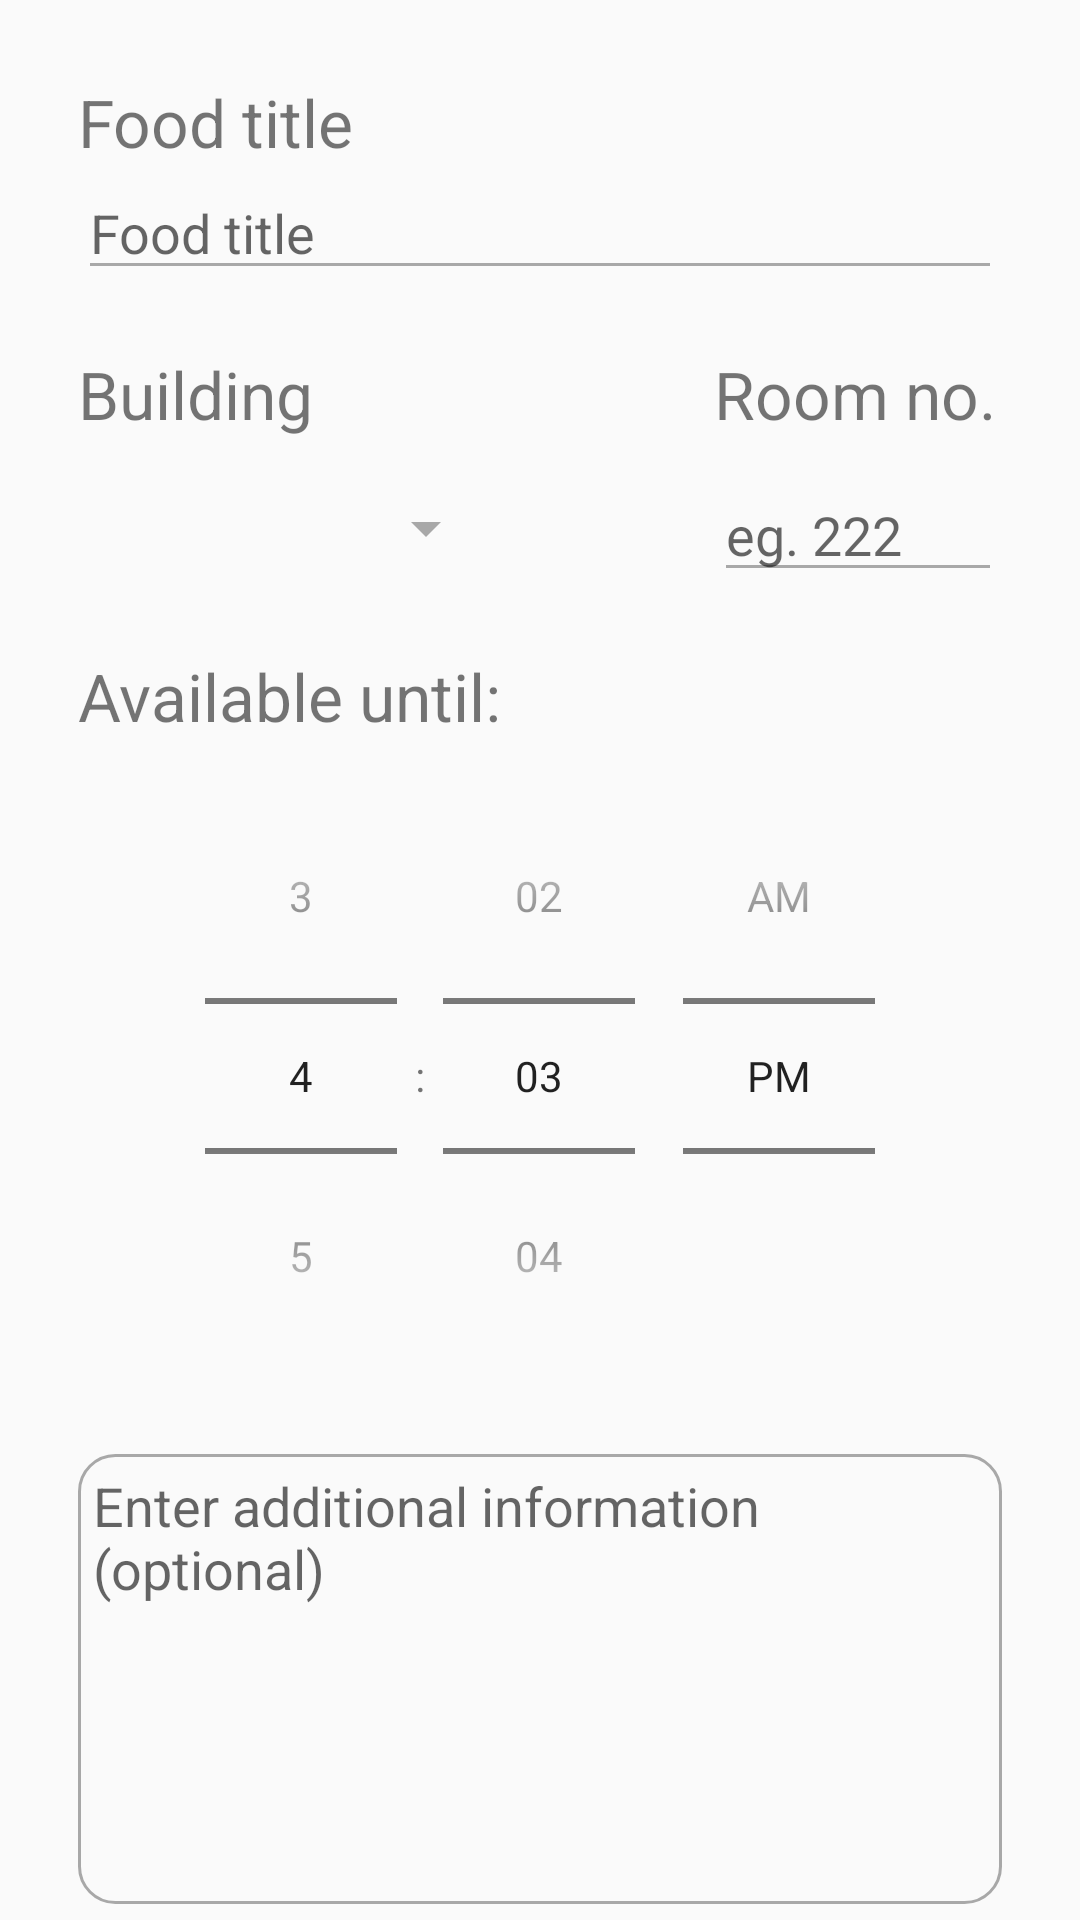

The Android layout XML behind this screen, and the referenced resources:
<!-- AndroidManifest.xml: application theme AppTheme -->
<!-- res/layout/content_create_post.xml -->
<?xml version="1.0" encoding="utf-8"?>
<androidx.core.widget.NestedScrollView xmlns:android="http://schemas.android.com/apk/res/android"
    xmlns:app="http://schemas.android.com/apk/res-auto"
    xmlns:tools="http://schemas.android.com/tools"
    android:layout_width="match_parent"
    android:layout_height="match_parent"
    app:layout_behavior="@string/appbar_scrolling_view_behavior"
    tools:context=".post.CreatePostActivity"
    tools:showIn="@layout/activity_create_post">

    <RelativeLayout
        android:layout_width="match_parent"
        android:layout_height="match_parent"
        android:layout_margin="@dimen/text_margin"
        android:padding="@dimen/text_padding">

        <TextView
            android:id="@+id/post_title_label"
            android:layout_width="wrap_content"
            android:layout_height="wrap_content"
            android:textSize="@dimen/large_text"
            android:text="@string/post_title_label" />

        <EditText
            android:id="@+id/post_title_et"
            android:layout_width="match_parent"
            android:layout_height="wrap_content"
            android:layout_marginBottom="@dimen/post_widget_bottom_margin"
            android:hint="@string/post_title_label"
            app:backgroundTint="@color/hintGrey"
            android:textSize="@dimen/medium_text"
            android:layout_below="@id/post_title_label" />

        <TextView
            android:id="@+id/post_building_label"
            android:layout_width="wrap_content"
            android:layout_height="wrap_content"
            android:text="@string/post_building_label"
            android:textSize="@dimen/large_text"
            android:layout_below="@id/post_title_et"
            android:layout_alignParentLeft="true"/>

        <Spinner
            android:id="@+id/post_spinner"
            android:layout_width="@dimen/spinner_width"
            android:layout_height="40dp"
            android:layout_marginTop="10dp"
            app:backgroundTint="@color/hintGrey"
            android:theme="@style/SpinnerTheme"
            android:layout_below="@id/post_building_label"
            android:layout_alignParentLeft="true"
            android:layout_alignParentStart="true" />

        <TextView
            android:id="@+id/post_room_label"
            android:layout_width="@dimen/special_edit_text_width"
            android:layout_height="wrap_content"
            android:text="@string/post_room_number_label"
            android:textSize="@dimen/large_text"
            android:layout_below="@id/post_title_et"
            android:layout_alignRight="@id/post_building_label"
            android:layout_alignParentRight="true"
            android:layout_alignEnd="@id/post_building_label"
            android:layout_alignParentEnd="true" />

        <EditText
            android:id="@+id/post_room_et"
            android:layout_width="wrap_content"
            android:layout_height="wrap_content"
            android:layout_marginBottom="@dimen/post_widget_bottom_margin"
            android:hint="@string/post_room_number_hint"
            android:textSize="@dimen/medium_text"
            app:backgroundTint="@color/hintGrey"
            android:layout_below="@id/post_room_label"
            android:layout_alignTop="@id/post_spinner"
            android:layout_alignLeft="@id/post_room_label"
            android:layout_alignParentRight="true"
            android:layout_alignParentEnd="true" />

        <TextView
            android:id="@+id/post_time_label"
            android:layout_width="wrap_content"
            android:layout_height="wrap_content"
            android:layout_marginBottom="6dp"
            android:text="@string/post_time_limit_label"
            android:textSize="@dimen/large_text"
            android:layout_below="@id/post_room_et" />

        <TimePicker
            android:id="@+id/post_time_picker"
            android:layout_width="wrap_content"
            android:layout_height="wrap_content"
            android:layout_marginBottom="@dimen/post_widget_bottom_margin"
            android:timePickerMode="spinner"
            android:calendarViewShown="false"
            android:layout_below="@id/post_time_label"
            android:layout_centerHorizontal="true"/>

        <EditText
            android:id="@+id/post_desc_et"
            android:layout_width="match_parent"
            android:layout_height="150dip"
            android:gravity="start|top"
            android:hint="@string/post_food_desc_label"
            android:inputType="textMultiLine|textCapSentences"
            android:padding="5dp"
            android:layout_marginBottom="@dimen/post_widget_bottom_margin"
            android:scrollbarAlwaysDrawVerticalTrack="true"
            android:textSize="@dimen/medium_text"
            android:background="@drawable/edit_text_border"
            android:layout_below="@id/post_time_picker"
            android:layout_centerHorizontal="true"/>

        <Button
            android:id="@+id/post_btn"
            android:layout_width="wrap_content"
            android:layout_height="wrap_content"
            android:layout_marginBottom="@dimen/post_widget_bottom_margin"
            android:hint="@string/post_btn"
            android:textSize="@dimen/medium_text"
            android:textColorHint="@color/white"
            android:background="@drawable/round_buttons"
            android:layout_below="@id/post_desc_et"
            android:layout_alignParentLeft="true"
            android:layout_alignParentStart="true" />

        <Button
            android:id="@+id/cancel_btn"
            android:layout_width="wrap_content"
            android:layout_height="wrap_content"
            android:hint="@string/cancel_btn"
            android:textSize="@dimen/medium_text"
            android:textColorHint="@color/white"
            android:background="@drawable/round_buttons"
            android:layout_below="@id/post_desc_et"
            android:layout_alignParentRight="true"
            android:layout_alignParentEnd="true" />

    </RelativeLayout>

</androidx.core.widget.NestedScrollView>
<!-- res/layout/activity_create_post.xml (included above) -->
<?xml version="1.0" encoding="utf-8"?>
<androidx.coordinatorlayout.widget.CoordinatorLayout xmlns:android="http://schemas.android.com/apk/res/android"
    xmlns:app="http://schemas.android.com/apk/res-auto"
    xmlns:tools="http://schemas.android.com/tools"
    android:layout_width="match_parent"
    android:layout_height="match_parent"
    android:fitsSystemWindows="true"
    tools:context=".post.CreatePostActivity">

    <com.google.android.material.appbar.AppBarLayout
        android:id="@+id/app_bar"
        android:layout_width="match_parent"
        android:layout_height="@dimen/app_bar_height"
        android:fitsSystemWindows="true"
        android:theme="@style/AppTheme.AppBarOverlay">

        <com.google.android.material.appbar.CollapsingToolbarLayout
            android:id="@+id/toolbar_layout"
            android:layout_width="match_parent"
            android:layout_height="match_parent"
            android:fitsSystemWindows="true"
            app:contentScrim="?attr/colorPrimary"
            app:layout_scrollFlags="scroll|exitUntilCollapsed"
            app:title="@string/post_app_title"
            app:toolbarId="@+id/toolbar">

            <ImageView
                android:id="@+id/post_food_backdrop"
                android:layout_width="match_parent"
                android:layout_height="match_parent"
                android:contentDescription="@string/img_btn_desc"
                android:scaleType="centerCrop"
                android:fitsSystemWindows="true"
                app:layout_collapseMode="parallax" />

            <androidx.appcompat.widget.Toolbar
                android:id="@+id/toolbar"
                android:layout_width="match_parent"
                android:layout_height="?attr/actionBarSize"
                app:layout_collapseMode="pin"
                app:title="@string/post_app_title"
                app:navigationIcon="?attr/homeAsUpIndicator"
                app:popupTheme="@style/AppTheme.PopupOverlay" />

        </com.google.android.material.appbar.CollapsingToolbarLayout>
    </com.google.android.material.appbar.AppBarLayout>

    <include layout="@layout/content_create_post" />

    <com.google.android.material.floatingactionbutton.FloatingActionButton
        android:id="@+id/fab"
        android:layout_width="wrap_content"
        android:layout_height="wrap_content"
        android:layout_margin="@dimen/fab_margin"
        app:layout_anchor="@id/app_bar"
        app:layout_anchorGravity="bottom|end"
        app:srcCompat="@drawable/ic_camera"/>

</androidx.coordinatorlayout.widget.CoordinatorLayout>
<!-- resources referenced by this layout -->
<resources>
  <color name="hintGrey">#a8a8a8</color>
  <color name="white">#ffffff</color>
  <dimen name="app_bar_height">180dp</dimen>
  <dimen name="fab_margin">16dp</dimen>
  <dimen name="large_text">22sp</dimen>
  <dimen name="medium_text">18sp</dimen>
  <dimen name="post_widget_bottom_margin">20dp</dimen>
  <dimen name="special_edit_text_width">96dp</dimen>
  <dimen name="spinner_width">140dp</dimen>
  <dimen name="text_margin">16dp</dimen>
  <dimen name="text_padding">10dp</dimen>
  <!-- drawable edit_text_border (drawable) -->
  <?xml version="1.0" encoding="utf-8"?>
  <shape
      xmlns:android="http://schemas.android.com/apk/res/android"
      android:shape="rectangle">
      <solid
          android:color="@android:color/transparent"/>
  
      <corners
          android:bottomRightRadius="12dp"
          android:bottomLeftRadius="12dp"
          android:topLeftRadius="12dp"
          android:topRightRadius="12dp"/>
      <stroke
          android:color="@color/hintGrey"
          android:width="1dp"/>
  </shape>
  <!-- drawable round_buttons (drawable) -->
  <?xml version="1.0" encoding="utf-8"?>
  <selector xmlns:android="http://schemas.android.com/apk/res/android">
      <item android:state_pressed="false" >
          <shape>
              <solid
                  android:color="@color/colorAccent" />
              <corners android:radius="20dp" />
          </shape>
      </item>
      <item android:state_pressed="true" >
          <shape>
              <solid
                  android:color="@color/colorAccent" />
              <corners android:radius="20dp" />
          </shape>
      </item>
  </selector>
  <string name="cancel_btn">Cancel</string>
  <string name="img_btn_desc">camera image button</string>
  <string name="post_app_title">Create a Post</string>
  <string name="post_btn">Post</string>
  <string name="post_building_label">Building</string>
  <string name="post_food_desc_label">Enter additional information (optional)</string>
  <string name="post_room_number_hint">eg. 222</string>
  <string name="post_room_number_label">Room no.</string>
  <string name="post_time_limit_label">Available until:</string>
  <string name="post_title_label">Food title</string>
  <style name="AppTheme.AppBarOverlay" parent="ThemeOverlay.AppCompat.Dark.ActionBar" />
  <style name="AppTheme.PopupOverlay" parent="ThemeOverlay.AppCompat.Light" />
  <style name="SpinnerTheme">
          <item name="android:textColor">@color/hintGrey</item>
      </style>
  <style name="AppTheme" parent="Theme.AppCompat.Light.DarkActionBar">
          
          <item name="colorPrimary">@color/colorPrimary</item>
          <item name="colorPrimaryDark">@color/colorPrimaryDark</item>
          <item name="colorAccent">@color/colorAccent</item>
      </style>
  <color name="colorAccent">#03DAC5</color>
  <color name="colorPrimary">#6200EE</color>
  <color name="colorPrimaryDark">#3700B3</color>
</resources>
